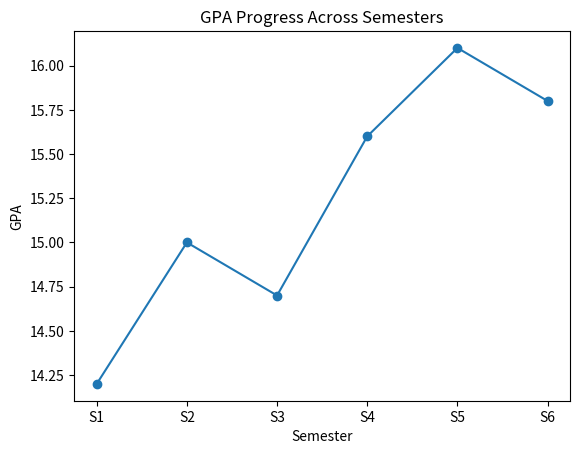

Source code (Python):
# 44. GPA Progress Chart
# Input semester GPAs.
# Plot GPA through time.
# Practice
#     • line chart
# ------------------------

import matplotlib.pyplot as plt

semesters = ["S1", "S2", "S3", "S4", "S5", "S6"]
gpas = [14.2, 15.0, 14.7, 15.6, 16.1, 15.8]

plt.plot(semesters, gpas, marker="o")

plt.title("GPA Progress Across Semesters")
plt.xlabel("Semester")
plt.ylabel("GPA")

plt.show()

# Key lesson: An overall trend describes the general direction of the data, not necessarily what happens at every individual step.
